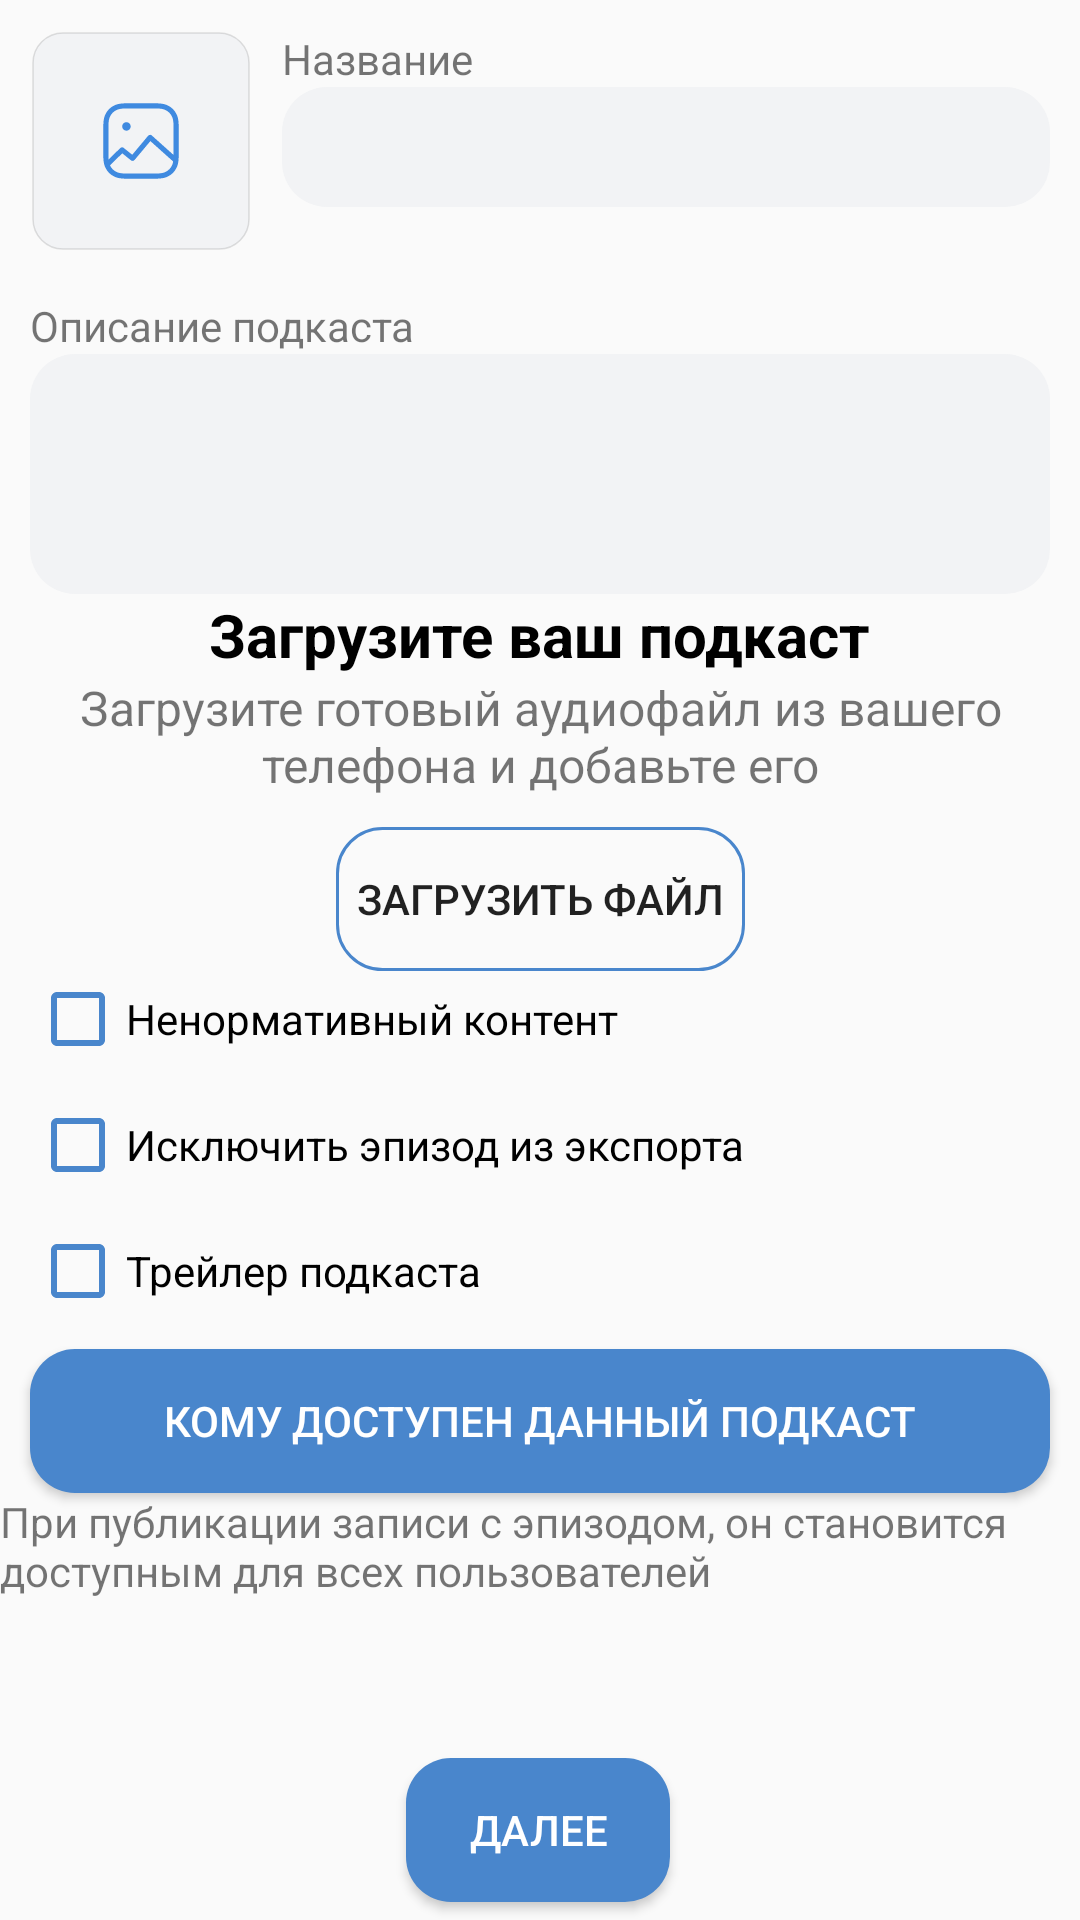

Android layout source for this screen:
<!-- AndroidManifest.xml: application theme Theme.AppCompat.Light.NoActionBar -->
<!-- res/layout/activity_create_new_podcast.xml -->
<?xml version="1.0" encoding="utf-8"?>

<androidx.constraintlayout.widget.ConstraintLayout xmlns:android="http://schemas.android.com/apk/res/android"
    xmlns:app="http://schemas.android.com/apk/res-auto"
    xmlns:tools="http://schemas.android.com/tools"
    android:layout_width="match_parent"
    android:layout_height="match_parent"
    tools:context=".CreateNewPodcast">

    <TextView
        android:id="@+id/textView"
        android:layout_width="wrap_content"
        android:layout_height="wrap_content"
        android:layout_marginStart="10dp"
        android:layout_marginTop="10dp"
        android:text="Название"
        app:layout_constraintStart_toEndOf="@+id/imageView2"
        app:layout_constraintTop_toTopOf="parent" />

    <EditText
        android:id="@+id/editTextTextPersonName"
        style="@style/Widget.Design.TextInputEditText"
        android:layout_width="0dp"
        android:layout_height="wrap_content"
        android:layout_marginStart="10dp"
        android:layout_marginEnd="10dp"
        android:autoText="false"
        android:background="@drawable/unput_vk"
        android:elegantTextHeight="false"
        android:ems="10"
        android:freezesText="false"
        android:inputType="textPersonName"
        android:minHeight="40dp"
        app:layout_constraintEnd_toEndOf="parent"
        app:layout_constraintStart_toEndOf="@+id/imageView2"
        app:layout_constraintTop_toBottomOf="@+id/textView" />

    <TextView
        android:id="@+id/textView2"
        android:layout_width="wrap_content"
        android:layout_height="wrap_content"
        android:layout_marginStart="10dp"
        android:layout_marginTop="30dp"
        android:text="Описание подкаста"
        app:layout_constraintStart_toStartOf="parent"
        app:layout_constraintTop_toBottomOf="@+id/editTextTextPersonName" />

    <EditText
        android:id="@+id/editTextTextMultiLine"
        android:layout_width="0dp"
        android:layout_height="wrap_content"
        android:layout_marginStart="10dp"
        android:layout_marginEnd="10dp"
        android:background="@drawable/unput_vk"
        android:ems="10"
        android:gravity="start|top"
        android:inputType="textMultiLine"
        android:minHeight="80dp"
        app:layout_constraintEnd_toEndOf="parent"
        app:layout_constraintStart_toStartOf="parent"
        app:layout_constraintTop_toBottomOf="@+id/textView2" />

    <TextView
        android:id="@+id/textView5"
        android:layout_width="wrap_content"
        android:layout_height="wrap_content"
        android:text="Загрузите ваш подкаст"
        android:textColor="#000000"
        android:textSize="20sp"
        android:textStyle="bold"
        app:layout_constraintEnd_toEndOf="parent"
        app:layout_constraintStart_toStartOf="parent"
        app:layout_constraintTop_toBottomOf="@+id/editTextTextMultiLine" />

    <TextView
        android:id="@+id/textView6"
        android:layout_width="wrap_content"
        android:layout_height="wrap_content"
        android:layout_marginStart="10dp"
        android:layout_marginEnd="10dp"
        android:text="Загрузите готовый аудиофайл из вашего телефона и добавьте его"
        android:textAlignment="center"
        android:textSize="16sp"
        app:layout_constraintEnd_toEndOf="parent"
        app:layout_constraintStart_toStartOf="parent"
        app:layout_constraintTop_toBottomOf="@+id/textView5" />

    <Button
        android:id="@+id/button"
        android:layout_width="wrap_content"
        android:layout_height="wrap_content"
        android:layout_marginTop="10dp"
        android:background="@drawable/outline_button"
        android:onClick="load_Podcast"
        android:text="Загрузить файл"
        android:visibility="visible"
        app:layout_constraintEnd_toEndOf="parent"
        app:layout_constraintStart_toStartOf="parent"
        app:layout_constraintTop_toBottomOf="@+id/textView6" />

    <CheckBox
        android:id="@+id/checkBox"
        android:layout_width="wrap_content"
        android:layout_height="wrap_content"
        android:layout_marginStart="10dp"
        android:buttonTint="@color/colorPrimary"
        android:text="Ненормативный контент"
        app:layout_constraintStart_toStartOf="parent"
        app:layout_constraintTop_toBottomOf="@+id/button" />
        //android:buttonTint="@color/colorAccent" - так меняется цвет, но чет вообще не ясно

    <CheckBox
        android:id="@+id/checkBox2"
        android:layout_width="wrap_content"
        android:layout_height="wrap_content"
        android:layout_marginStart="10dp"
        android:layout_marginTop="10dp"
        android:buttonTint="@color/colorPrimary"
        android:text="Исключить эпизод из экспорта"
        app:layout_constraintStart_toStartOf="parent"
        app:layout_constraintTop_toBottomOf="@+id/checkBox" />

    <CheckBox
        android:id="@+id/checkBox3"
        android:layout_width="wrap_content"
        android:layout_height="wrap_content"
        android:layout_marginStart="10dp"
        android:layout_marginTop="10dp"
        android:buttonTint="@color/colorPrimary"
        android:text="Трейлер подкаста"
        app:layout_constraintStart_toStartOf="parent"
        app:layout_constraintTop_toBottomOf="@+id/checkBox2" />

    <Button
        android:id="@+id/button3"
        android:layout_width="0dp"
        android:layout_height="wrap_content"
        android:layout_marginStart="10dp"
        android:layout_marginTop="10dp"
        android:layout_marginEnd="10dp"
        android:background="@drawable/button_vk"
        android:text="Кому доступен данный подкаст"
        android:textColor="#FFFFFF"
        app:layout_constraintEnd_toEndOf="parent"
        app:layout_constraintStart_toStartOf="parent"
        app:layout_constraintTop_toBottomOf="@+id/checkBox3" />

    <TextView
        android:id="@+id/textView7"
        android:layout_width="wrap_content"
        android:layout_height="wrap_content"
        android:layout_marginStart="10dp"
        android:layout_marginEnd="10dp"
        android:text="При публикации записи с эпизодом, он становится доступным для всех пользователей"
        app:layout_constraintEnd_toEndOf="parent"
        app:layout_constraintStart_toStartOf="parent"
        app:layout_constraintTop_toBottomOf="@+id/button3" />

    <Button
        android:id="@+id/button4"
        android:layout_width="wrap_content"
        android:layout_height="wrap_content"
        android:background="@drawable/button_vk"
        android:onClick="open_PreviewPodCast"
        android:text="Далее"
        android:textColor="#FFFFFF"
        app:layout_constraintBottom_toBottomOf="parent"
        app:layout_constraintEnd_toEndOf="parent"
        app:layout_constraintHorizontal_bias="0.498"
        app:layout_constraintStart_toStartOf="parent"
        app:layout_constraintTop_toBottomOf="@+id/textView7"
        app:layout_constraintVertical_bias="0.9" />

    <ImageView
        android:id="@+id/imageView2"
        android:layout_width="wrap_content"
        android:layout_height="wrap_content"
        android:layout_marginStart="10dp"
        android:layout_marginTop="10dp"
        app:layout_constraintStart_toStartOf="parent"
        app:layout_constraintTop_toTopOf="parent"
        app:srcCompat="@drawable/ic_style_1__tint" />

    <TextView
        android:id="@+id/lable_nameaudio"
        android:layout_width="wrap_content"
        android:layout_height="wrap_content"
        android:layout_marginStart="10dp"
        android:layout_marginTop="26dp"
        android:text="MyPodcast.mp3"
        android:textColor="#000000"
        android:visibility="invisible"
        app:layout_constraintStart_toEndOf="@+id/imageView5"
        app:layout_constraintTop_toBottomOf="@+id/editTextTextMultiLine" />

    <TextView
        android:id="@+id/label_time_audio"
        android:layout_width="wrap_content"
        android:layout_height="wrap_content"
        android:layout_marginTop="26dp"
        android:text="59:16"
        android:visibility="invisible"
        app:layout_constraintEnd_toEndOf="parent"
        app:layout_constraintHorizontal_bias="0.916"
        app:layout_constraintStart_toEndOf="@+id/lable_nameaudio"
        app:layout_constraintTop_toBottomOf="@+id/editTextTextMultiLine" />

    <TextView
        android:id="@+id/textView10"
        android:layout_width="wrap_content"
        android:layout_height="wrap_content"
        android:layout_marginStart="10dp"
        android:layout_marginEnd="10dp"
        android:text="Вы можете добавить таймкоды и скорректировать подкаст в режиме редактирования"
        android:visibility="invisible"
        app:layout_constraintEnd_toEndOf="parent"
        app:layout_constraintStart_toStartOf="parent"
        app:layout_constraintTop_toBottomOf="@+id/textView5" />

    <ImageView
        android:id="@+id/imageView5"
        android:layout_width="wrap_content"
        android:layout_height="wrap_content"
        android:layout_marginStart="16dp"
        android:layout_marginTop="10dp"
        android:visibility="invisible"
        app:layout_constraintStart_toStartOf="parent"
        app:layout_constraintTop_toBottomOf="@+id/editTextTextMultiLine"
        app:srcCompat="@drawable/icon_audio_record" />

    <Button
        android:id="@+id/edite_audio"
        android:layout_width="0dp"
        android:layout_height="wrap_content"
        android:layout_marginStart="10dp"
        android:layout_marginTop="10dp"
        android:layout_marginEnd="10dp"
        android:background="@drawable/outline_button"
        android:onClick="open_EditeAudio"
        android:text="Редактировать аудиозапись"
        android:visibility="invisible"
        app:layout_constraintEnd_toEndOf="parent"
        app:layout_constraintHorizontal_bias="0.64"
        app:layout_constraintStart_toStartOf="parent"
        app:layout_constraintTop_toBottomOf="@+id/textView6" />

</androidx.constraintlayout.widget.ConstraintLayout>
<!-- resources referenced by this layout -->
<resources>
  <color name="colorAccent">#03DAC5</color>
  <color name="colorPrimary">#4986CC</color>
  <!-- drawable button_vk (drawable) -->
  <?xml version="1.0" encoding="utf-8"?>
  
  <shape xmlns:android="http://schemas.android.com/apk/res/android" android:shape="rectangle" >
  <corners
      android:radius="15dp"
      />
  <solid
      android:color="#4986CC"
      />
  <padding
      android:left="7dp"
      android:top="0dp"
      android:right="7dp"
      android:bottom="0dp"
      />
  </shape>
  <!-- drawable ic_style_1__tint: vector/xml drawable (drawable, 2745 chars, omitted) -->
  <!-- drawable icon_audio_record (drawable) -->
  <vector android:autoMirrored="true" android:height="48dp"
      android:viewportHeight="48" android:viewportWidth="48"
      android:width="48dp" xmlns:android="http://schemas.android.com/apk/res/android">
      <path android:fillColor="#F2F3F5" android:pathData="M10,0L38,0A10,10 0,0 1,48 10L48,38A10,10 0,0 1,38 48L10,48A10,10 0,0 1,0 38L0,10A10,10 0,0 1,10 0z"/>
      <path android:fillColor="#99A2AD" android:pathData="M24,16C27.3137,16 30,18.6863 30,22V28C30,30.9727 27.8381,33.4405 25.0008,33.9169L25,35.5C25,36.0523 24.5523,36.5 24,36.5C23.4477,36.5 23,36.0523 23,35.5L23.0002,33.9171C20.1624,33.4411 18,30.9731 18,28V22C18,18.6863 20.6863,16 24,16ZM24,18C21.7909,18 20,19.7909 20,22H22.5C23.0523,22 23.5,22.4477 23.5,23C23.5,23.5523 23.0523,24 22.5,24H20V26H22.5C23.0523,26 23.5,26.4477 23.5,27C23.5,27.5523 23.0523,28 22.5,28H20C20,30.2091 21.7909,32 24,32C26.2091,32 28,30.2091 28,28H27C26.4477,28 26,27.5523 26,27C26,26.4872 26.386,26.0645 26.8834,26.0067L27,26H28V24H27C26.4477,24 26,23.5523 26,23C26,22.4872 26.386,22.0645 26.8834,22.0067L27,22H28C28,19.7909 26.2091,18 24,18ZM24,12C29.1894,12 33.4556,15.9529 33.9518,21.0119C34.8229,21.1112 35.5,21.8515 35.5,22.75V27.25C35.5,28.2165 34.7165,29 33.75,29C32.7835,29 32,28.2165 32,27.25V22C32,17.5817 28.4183,14 24,14C19.5817,14 16,17.5817 16,22V27.25C16,28.2165 15.2165,29 14.25,29C13.2835,29 12.5,28.2165 12.5,27.25V22.75C12.5,21.8515 13.1771,21.1112 14.0489,21.0114C14.5444,15.9529 18.8106,12 24,12Z"/>
  </vector>
  <!-- drawable outline_button (drawable) -->
  <?xml version="1.0" encoding="utf-8"?>
  
  <shape xmlns:android="http://schemas.android.com/apk/res/android" android:shape="rectangle" >
      <corners
          android:radius="15dp"
  
          />
      <solid
  
          />
      <padding
          android:left="7dp"
          android:top="0dp"
          android:right="7dp"
          android:bottom="0dp"
          />
      <stroke
          android:width="1dp"
          android:color="#4986CC" />
  </shape>
  <!-- drawable unput_vk (drawable) -->
  <?xml version="1.0" encoding="utf-8"?>
  
  <shape xmlns:android="http://schemas.android.com/apk/res/android" android:shape="rectangle" >
      <corners
          android:radius="15dp"
  
          />
      <solid
          android:color="#F2F3F5"
          />
      <padding
          android:left="7dp"
          android:top="0dp"
          android:right="7dp"
          android:bottom="0dp"
          />
  
  </shape>
</resources>
